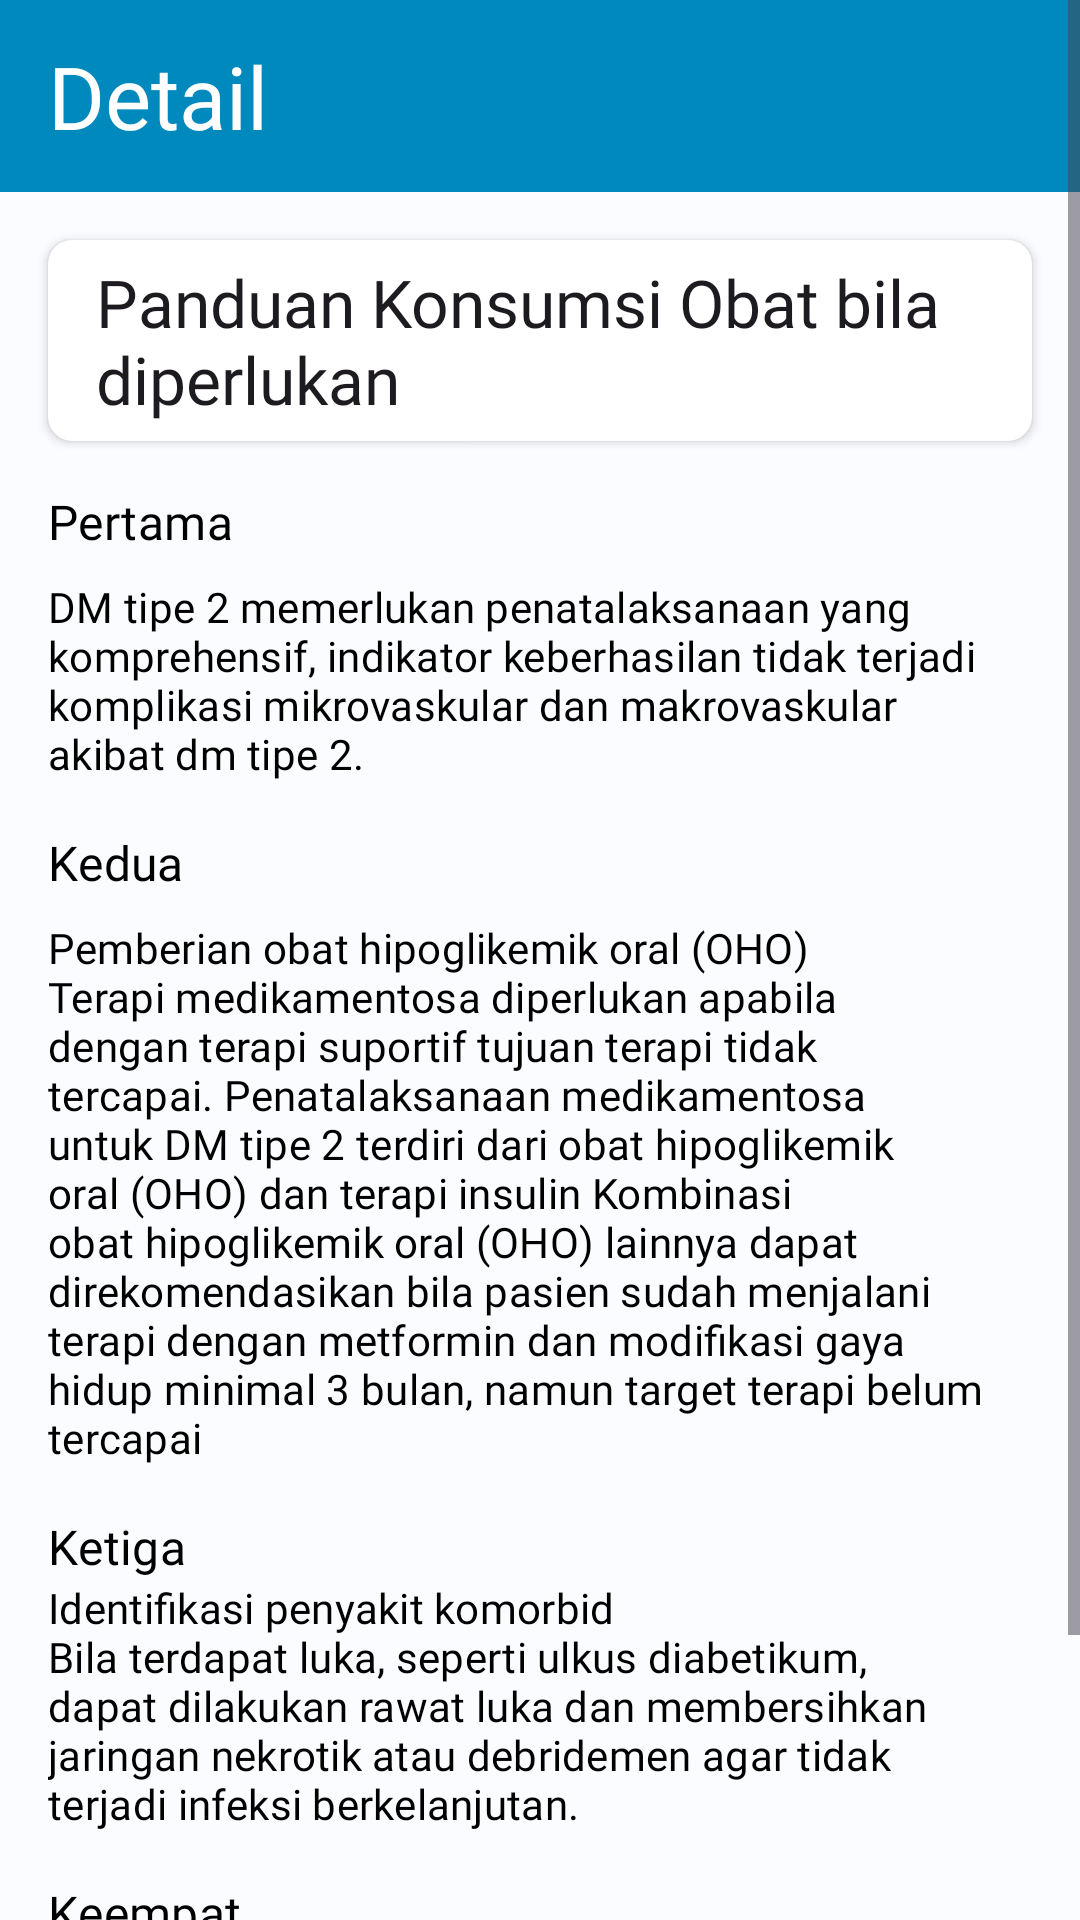

The Android layout XML behind this screen, and the referenced resources:
<!-- AndroidManifest.xml: application theme Theme.MyApplication -->
<!-- res/layout/fragment_detail_guide_comsumption.xml -->
<?xml version="1.0" encoding="utf-8"?>
<ScrollView xmlns:android="http://schemas.android.com/apk/res/android"
    xmlns:tools="http://schemas.android.com/tools"
    xmlns:app="http://schemas.android.com/apk/res-auto"
    android:layout_width="match_parent"
    android:layout_height="match_parent"
    android:background="@color/background"
    android:fillViewport="true"
    tools:context=".fragment.treatment.DetailGuideComsumptionFragment">

    <androidx.constraintlayout.widget.ConstraintLayout
        android:layout_width="match_parent"
        android:layout_height="wrap_content">

        <com.google.android.material.appbar.AppBarLayout
            android:id="@+id/appBarLayout"
            android:layout_width="match_parent"
            android:layout_height="wrap_content"
            app:layout_constraintEnd_toEndOf="parent"
            app:layout_constraintStart_toStartOf="parent"
            app:layout_constraintTop_toTopOf="parent">

            <com.google.android.material.appbar.MaterialToolbar
                android:id="@+id/toolbar"
                android:layout_width="match_parent"
                android:layout_height="?attr/actionBarSize"
                android:background="@color/blue"
                app:title="@string/detail"
                app:titleTextAppearance="@style/ToolbarTitleText" />

        </com.google.android.material.appbar.AppBarLayout>

        <androidx.cardview.widget.CardView
            android:id="@+id/cardView2"
            android:layout_width="0dp"
            android:layout_height="67dp"
            android:layout_marginHorizontal="16dp"
            android:layout_marginTop="16dp"
            app:cardCornerRadius="8dp"
            app:layout_constraintEnd_toEndOf="parent"
            app:layout_constraintStart_toStartOf="parent"
            app:layout_constraintTop_toBottomOf="@+id/appBarLayout">

            <TextView
                android:id="@+id/textView3"
                android:layout_width="wrap_content"
                android:layout_height="wrap_content"
                android:layout_gravity="center_vertical"
                android:layout_marginStart="16dp"
                android:layout_marginEnd="16dp"
                android:fontFamily="@font/poppins_medium"
                android:text="@string/panduan_konsumsi_obat_bila_diperlukan"
                android:textAppearance="@style/TextAppearance.Material3.ActionBar.Title"
                app:layout_constraintBottom_toBottomOf="parent"
                app:layout_constraintEnd_toEndOf="parent"
                app:layout_constraintHorizontal_bias="1.0"
                app:layout_constraintStart_toStartOf="parent"
                app:layout_constraintTop_toTopOf="parent" />
        </androidx.cardview.widget.CardView>

        <TextView
            android:id="@+id/pertama"
            android:layout_width="0dp"
            android:layout_height="wrap_content"
            android:layout_marginTop="16dp"
            android:fontFamily="@font/poppins_medium"
            android:text="@string/pertama"
            android:textAppearance="@style/TextAppearance.MaterialComponents.Subtitle1"
            android:textColor="@color/black"
            app:layout_constraintEnd_toEndOf="parent"
            app:layout_constraintHorizontal_bias="0.0"
            app:layout_constraintStart_toStartOf="@+id/cardView2"
            app:layout_constraintTop_toBottomOf="@+id/cardView2" />

        <TextView
            android:id="@+id/body_of_pertama"
            android:layout_width="0dp"
            android:layout_height="wrap_content"
            android:layout_marginTop="8dp"
            android:layout_marginEnd="16dp"
            android:fontFamily="@font/poppins"
            android:text="@string/dm_tipe_2_memerlukan_penatalaksanaan_yang_komprehensif_indikator_keberhasilan_tidak_terjadi_komplikasi_mikrovaskular_dan_makrovaskular_akibat_dm_tipe_2"
            android:textAppearance="@style/TextAppearance.MaterialComponents.Subtitle2"
            android:textColor="@color/black"
            app:layout_constraintEnd_toEndOf="@+id/cardView2"
            app:layout_constraintHorizontal_bias="0.0"
            app:layout_constraintStart_toStartOf="@+id/cardView2"
            app:layout_constraintTop_toBottomOf="@+id/pertama" />

        <TextView
            android:id="@+id/kedua"
            android:layout_width="0dp"
            android:layout_height="wrap_content"
            android:layout_marginTop="16dp"
            android:fontFamily="@font/poppins_medium"
            android:text="@string/kedua"
            android:textAppearance="@style/TextAppearance.MaterialComponents.Subtitle1"
            android:textColor="@color/black"
            app:layout_constraintStart_toStartOf="@+id/pertama"
            app:layout_constraintTop_toBottomOf="@+id/body_of_pertama" />

        <TextView
            android:id="@+id/body_of_kedua"
            android:layout_width="0dp"
            android:layout_height="wrap_content"
            android:layout_marginTop="8dp"
            android:layout_marginEnd="16dp"
            android:fontFamily="@font/poppins"
            android:text="@string/pemberian_obat_hipoglikemik_oral_oho_nterapi_medikamentosa_diperlukan_apabila_dengan_terapi_suportif_tujuan_terapi_tidak_tercapai_penatalaksanaan_medikamentosa_untuk_dm_tipe_2_terdiri_dari_obat_hipoglikemik_oral_oho_dan_terapi_insulin_kombinasi_obat_hipoglikemik_oral_oho_lainnya_dapat_direkomendasikan_bila_pasien_sudah_menjalani_terapi_dengan_metformin_dan_modifikasi_gaya_hidup_minimal_3_bulan_namun_target_terapi_belum_tercapai"
            android:textAppearance="@style/TextAppearance.MaterialComponents.Subtitle2"
            android:textColor="@color/black"
            app:layout_constraintEnd_toEndOf="@+id/cardView2"
            app:layout_constraintHorizontal_bias="0.0"
            app:layout_constraintStart_toStartOf="@+id/cardView2"
            app:layout_constraintTop_toBottomOf="@+id/kedua" />

        <TextView
            android:id="@+id/ketiga"
            android:layout_width="0dp"
            android:layout_height="wrap_content"
            android:layout_marginTop="16dp"
            android:fontFamily="@font/poppins_medium"
            android:text="@string/ketiga"
            android:textAppearance="@style/TextAppearance.MaterialComponents.Subtitle1"
            android:textColor="@color/black"
            app:layout_constraintStart_toStartOf="@+id/body_of_kedua"
            app:layout_constraintTop_toBottomOf="@+id/body_of_kedua" />

        <TextView
            android:id="@+id/body_of_ketiga"
            android:layout_width="0dp"
            android:layout_height="wrap_content"
            android:layout_marginEnd="16dp"
            android:fontFamily="@font/poppins"
            android:text="@string/identifikasi_penyakit_komorbid_nbila_terdapat_luka_seperti_ulkus_diabetikum_dapat_dilakukan_rawat_luka_dan_membersihkan_jaringan_nekrotik_atau_debridemen_agar_tidak_terjadi_infeksi_berkelanjutan"
            android:textAppearance="@style/TextAppearance.MaterialComponents.Subtitle2"
            android:textColor="@color/black"
            app:layout_constraintEnd_toEndOf="@+id/cardView2"
            app:layout_constraintHorizontal_bias="0.0"
            app:layout_constraintStart_toStartOf="@+id/cardView2"
            app:layout_constraintTop_toBottomOf="@+id/ketiga" />

        <TextView
            android:id="@+id/keempat"
            android:layout_width="0dp"
            android:layout_height="wrap_content"
            android:layout_marginTop="16dp"
            android:fontFamily="@font/poppins_medium"
            android:text="@string/keempat"
            android:textAppearance="@style/TextAppearance.MaterialComponents.Subtitle1"
            android:textColor="@color/black"
            app:layout_constraintStart_toStartOf="@+id/body_of_ketiga"
            app:layout_constraintTop_toBottomOf="@+id/body_of_ketiga" />

        <TextView
            android:id="@+id/sub_keempat"
            android:layout_width="0dp"
            android:layout_height="wrap_content"
            android:layout_marginTop="8dp"
            android:fontFamily="@font/poppins_medium"
            android:text="@string/pedoman_persiapan_rujukan_dm_tipe_2_rujukan_mendesak_atau_pada_hari_yang_sama_dari_fasilitas_kesehatan_primer_puskesmas_harus_dilakukan_jika_ditemukan_salah_satu_dari_berikut_ini"
            android:textAppearance="@style/TextAppearance.MaterialComponents.Subtitle2"
            android:textColor="@color/black"
            app:layout_constraintStart_toStartOf="@+id/keempat"
            app:layout_constraintTop_toBottomOf="@+id/keempat" />

        <TextView
            android:id="@+id/body_of_keempat"
            android:layout_width="0dp"
            android:layout_height="wrap_content"
            android:layout_marginTop="8dp"
            android:fontFamily="@font/poppins"
            android:textAppearance="@style/TextAppearance.MaterialComponents.Subtitle2"
            android:textColor="@color/black"
            app:layout_constraintEnd_toEndOf="parent"
            app:layout_constraintStart_toStartOf="@+id/sub_keempat"
            app:layout_constraintTop_toBottomOf="@+id/sub_keempat"
            tools:text="@string/_1_keton_urin_lebih_dari_2_n2_dalam_terapi_oral_anti_diabetes_tunggal_atau_kombinasi_dalam_3_bulan_kadar_gula_darah_tidak_terkontrol_n3_hipoglikemia_berat_yang_tidak_teratasi_dan_tidak_membaik_dengan_tatalaksana_medis_n4_kecurigaan_klinis_diabetes_tipe_1_pada_pasien_yang_baru_didiagnosis_n5_gejala_tanda_komplikasi_seperti_penyakit_jantung_koroner_stroke_penurunan_penglihatan_krisis_hipertensi_anuria_atau_egfr_estimated_glomerular_filtration_rate_30_ml_menit_1_73_m2_n6_ulkus_diabetikum_yang_terinfeksi_dengan_atau_tanpa_gejala_infeksi_sistemik_gangrene_critical_limb_ischaemia" />
    </androidx.constraintlayout.widget.ConstraintLayout>
</ScrollView>
<!-- resources referenced by this layout -->
<resources>
  <color name="background">#FAFCFF</color>
  <color name="black">#FF000000</color>
  <color name="blue">#0089BD</color>
  <string name="_1_keton_urin_lebih_dari_2_n2_dalam_terapi_oral_anti_diabetes_tunggal_atau_kombinasi_dalam_3_bulan_kadar_gula_darah_tidak_terkontrol_n3_hipoglikemia_berat_yang_tidak_teratasi_dan_tidak_membaik_dengan_tatalaksana_medis_n4_kecurigaan_klinis_diabetes_tipe_1_pada_pasien_yang_baru_didiagnosis_n5_gejala_tanda_komplikasi_seperti_penyakit_jantung_koroner_stroke_penurunan_penglihatan_krisis_hipertensi_anuria_atau_egfr_estimated_glomerular_filtration_rate_30_ml_menit_1_73_m2_n6_ulkus_diabetikum_yang_terinfeksi_dengan_atau_tanpa_gejala_infeksi_sistemik_gangrene_critical_limb_ischaemia">1. Keton urin lebih dari 2+\n\n2. Dalam terapi oral anti diabetes tunggal atau kombinasi dalam 3 bulan kadar Gula darah tidak terkontrol\n\n3. Hipoglikemia berat yang tidak teratasi dan tidak membaik dengan tatalaksana medis.\n\n4. Kecurigaan klinis diabetes tipe 1 pada pasien yang baru didiagnosis\n\n5. Gejala/tanda komplikasi, seperti penyakit jantung koroner, stroke, penurunan penglihatan, krisis hipertensi, anuria atau eGFR (estimated glomerular filtration rate) &lt;30 mL/menit/1,73 m2\n\n6. Ulkus diabetikum yang terinfeksi dengan atau tanpa gejala infeksi sistemik; gangrene, critical limb ischaemia</string>
  <string name="detail">Detail</string>
  <string name="dm_tipe_2_memerlukan_penatalaksanaan_yang_komprehensif_indikator_keberhasilan_tidak_terjadi_komplikasi_mikrovaskular_dan_makrovaskular_akibat_dm_tipe_2">DM tipe 2 memerlukan penatalaksanaan yang komprehensif, indikator keberhasilan tidak terjadi komplikasi mikrovaskular dan makrovaskular akibat dm tipe 2.</string>
  <string name="identifikasi_penyakit_komorbid_nbila_terdapat_luka_seperti_ulkus_diabetikum_dapat_dilakukan_rawat_luka_dan_membersihkan_jaringan_nekrotik_atau_debridemen_agar_tidak_terjadi_infeksi_berkelanjutan">Identifikasi penyakit komorbid\nBila terdapat luka, seperti ulkus diabetikum, dapat dilakukan rawat luka dan membersihkan jaringan nekrotik atau debridemen agar tidak terjadi infeksi berkelanjutan.</string>
  <string name="kedua">Kedua</string>
  <string name="keempat">Keempat</string>
  <string name="ketiga">Ketiga</string>
  <string name="panduan_konsumsi_obat_bila_diperlukan">Panduan Konsumsi Obat bila diperlukan</string>
  <string name="pedoman_persiapan_rujukan_dm_tipe_2_rujukan_mendesak_atau_pada_hari_yang_sama_dari_fasilitas_kesehatan_primer_puskesmas_harus_dilakukan_jika_ditemukan_salah_satu_dari_berikut_ini">Pedoman Persiapan Rujukan DM Tipe 2 Rujukan mendesak atau pada hari yang sama dari Fasilitas Kesehatan Primer (Puskesmas) harus dilakukan jika ditemukan salah satu dari berikut ini:</string>
  <string name="pemberian_obat_hipoglikemik_oral_oho_nterapi_medikamentosa_diperlukan_apabila_dengan_terapi_suportif_tujuan_terapi_tidak_tercapai_penatalaksanaan_medikamentosa_untuk_dm_tipe_2_terdiri_dari_obat_hipoglikemik_oral_oho_dan_terapi_insulin_kombinasi_obat_hipoglikemik_oral_oho_lainnya_dapat_direkomendasikan_bila_pasien_sudah_menjalani_terapi_dengan_metformin_dan_modifikasi_gaya_hidup_minimal_3_bulan_namun_target_terapi_belum_tercapai">Pemberian obat hipoglikemik oral (OHO)\nTerapi medikamentosa diperlukan apabila dengan terapi suportif tujuan terapi tidak tercapai. Penatalaksanaan medikamentosa untuk DM tipe 2 terdiri dari obat hipoglikemik oral (OHO) dan terapi insulin Kombinasi obat hipoglikemik oral (OHO) lainnya dapat direkomendasikan bila pasien sudah menjalani terapi dengan metformin dan modifikasi gaya hidup minimal 3 bulan, namun target terapi belum tercapai</string>
  <string name="pertama">Pertama</string>
  <color name="white">#FFFFFFFF</color>
  <style name="Base.Theme.MyApplication" parent="Theme.Material3.DayNight.NoActionBar">
          
          
          <item name="android:forceDarkAllowed" tools:targetApi="q">false</item>
      </style>
</resources>
